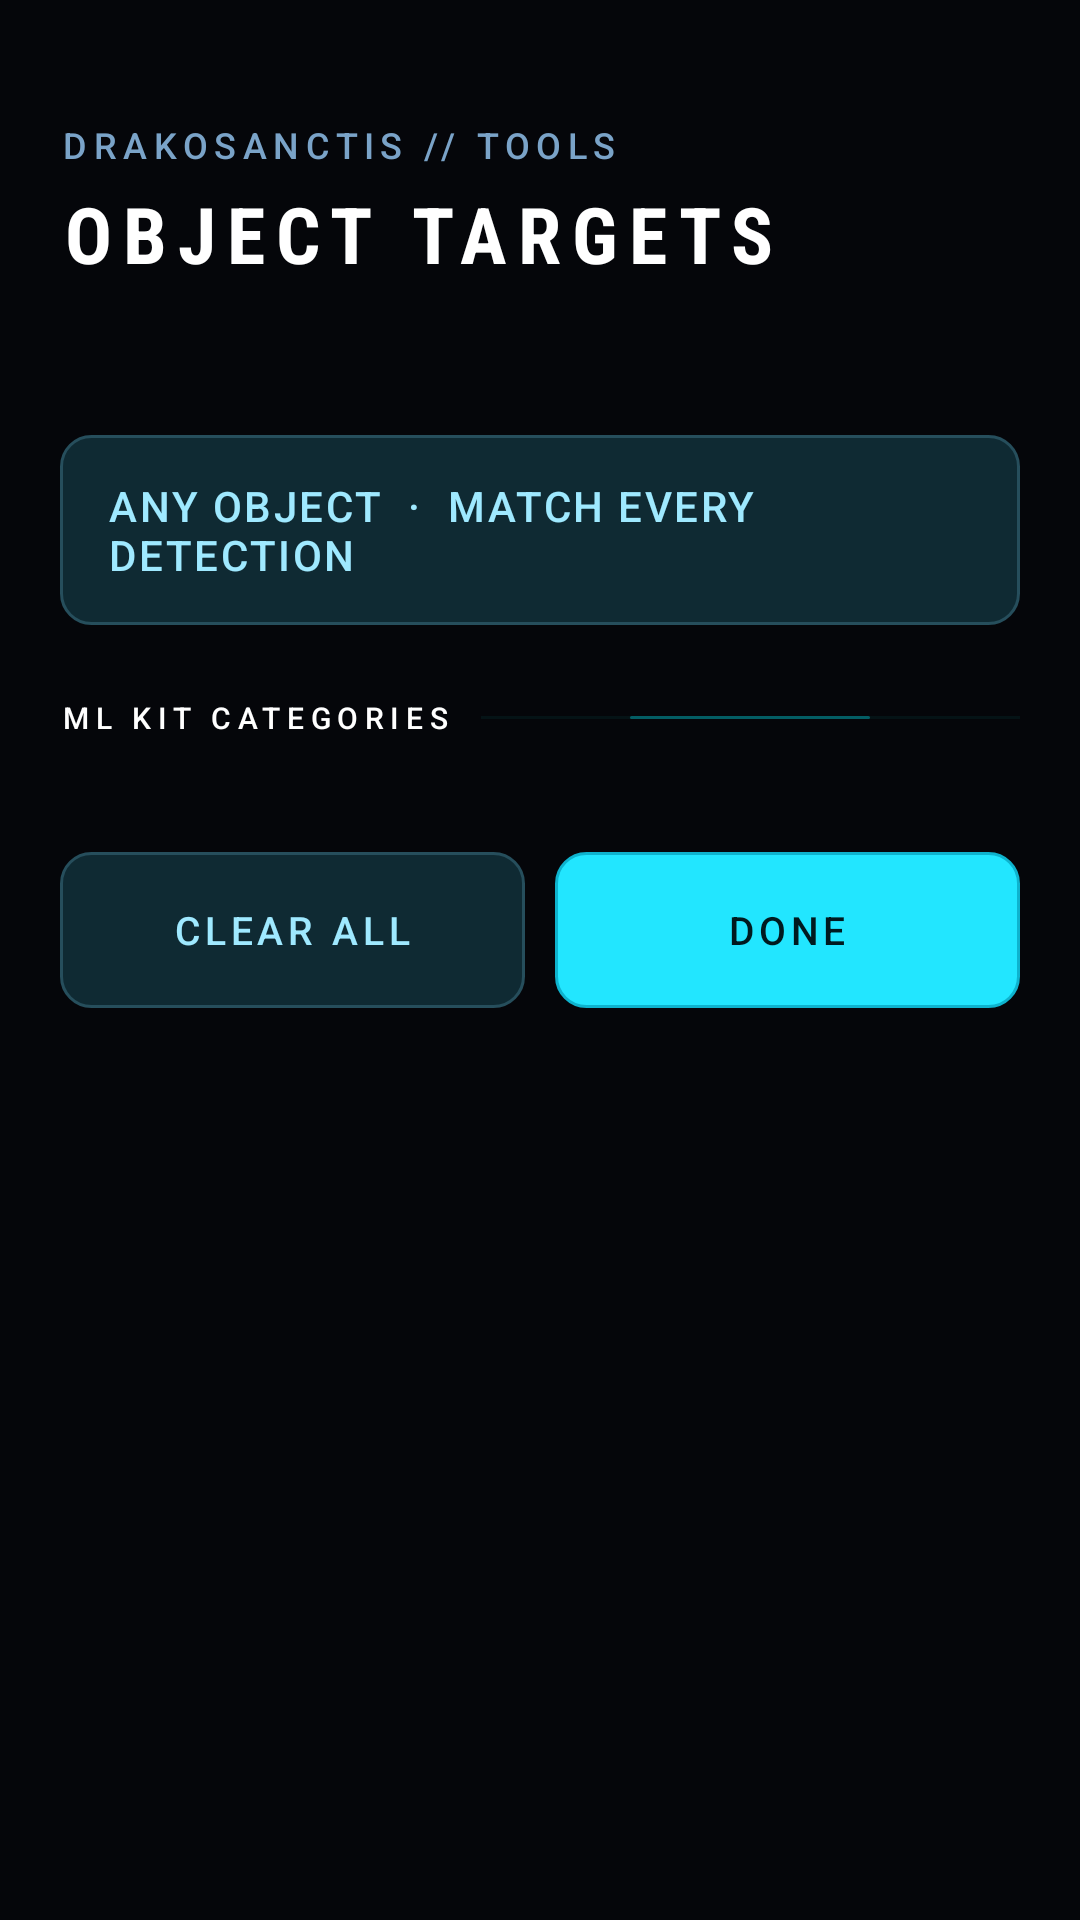

Write the Android layout XML for this screen, with the resource values it uses.
<!-- AndroidManifest.xml: activity theme AurigaDocTheme -->
<!-- res/layout/activity_targets.xml -->
<?xml version="1.0" encoding="utf-8"?>
<ScrollView xmlns:android="http://schemas.android.com/apk/res/android"
    android:layout_width="match_parent"
    android:layout_height="match_parent"
    android:background="@color/deep_space"
    android:fillViewport="true">

    <LinearLayout
        android:layout_width="match_parent"
        android:layout_height="wrap_content"
        android:orientation="vertical"
        android:paddingStart="20dp"
        android:paddingEnd="20dp"
        android:paddingTop="40dp"
        android:paddingBottom="32dp">

        
        <TextView
            style="@style/HUDLabelSmall"
            android:textColor="@color/muted_label"
            android:text="DrakoSanctis // Tools" />

        
        <TextView
            android:id="@+id/targets_title"
            android:layout_width="wrap_content"
            android:layout_height="wrap_content"
            android:layout_marginTop="4dp"
            android:text="OBJECT TARGETS"
            android:textSize="26sp"
            android:textStyle="bold"
            android:textColor="@color/flavor_accent"
            android:fontFamily="sans-serif-condensed"
            android:letterSpacing="0.14"
            android:shadowColor="@color/flavor_accent"
            android:shadowDx="0"
            android:shadowDy="0"
            android:shadowRadius="14" />

        
        <TextView
            android:id="@+id/targets_subtitle"
            android:layout_width="match_parent"
            android:layout_height="wrap_content"
            android:layout_marginTop="10dp"
            android:textSize="13sp"
            android:textColor="@color/muted_label"
            android:lineSpacingExtra="3sp"
            android:text="" />

        
        <Button
            android:id="@+id/targets_any_chip"
            android:layout_width="match_parent"
            android:layout_height="wrap_content"
            android:layout_marginTop="22dp"
            android:minHeight="52dp"
            android:paddingStart="16dp"
            android:paddingEnd="16dp"
            android:paddingTop="14dp"
            android:paddingBottom="14dp"
            android:gravity="start|center_vertical"
            android:textAllCaps="true"
            android:textSize="14sp"
            android:fontFamily="sans-serif-medium"
            android:letterSpacing="0.06"
            android:background="@drawable/target_chip_bg"
            android:textColor="#9FE9FF"
            android:text="ANY OBJECT  ·  match every detection" />

        
        <LinearLayout
            android:layout_width="match_parent"
            android:layout_height="wrap_content"
            android:orientation="horizontal"
            android:gravity="center_vertical"
            android:layout_marginTop="24dp"
            android:layout_marginBottom="6dp">

            <TextView
                android:id="@+id/targets_section_categories"
                android:layout_width="wrap_content"
                android:layout_height="wrap_content"
                android:text="ML KIT CATEGORIES"
                android:textSize="10sp"
                android:textColor="@color/flavor_accent"
                android:fontFamily="sans-serif-medium"
                android:letterSpacing="0.22"
                android:textAllCaps="true"
                android:shadowColor="@color/flavor_accent"
                android:shadowRadius="6"
                android:shadowDx="0"
                android:shadowDy="0" />

            <View
                android:layout_width="0dp"
                android:layout_height="1dp"
                android:layout_weight="1"
                android:layout_marginStart="10dp"
                android:background="@drawable/drawer_section_divider" />
        </LinearLayout>

        
        <LinearLayout
            android:id="@+id/targets_chip_container"
            android:layout_width="match_parent"
            android:layout_height="wrap_content"
            android:orientation="vertical" />

        
        <LinearLayout
            android:layout_width="match_parent"
            android:layout_height="wrap_content"
            android:orientation="horizontal"
            android:layout_marginTop="32dp">

            <Button
                android:id="@+id/targets_clear"
                android:layout_width="0dp"
                android:layout_height="wrap_content"
                android:layout_weight="1"
                android:layout_marginEnd="10dp"
                android:minHeight="52dp"
                android:background="@drawable/target_chip_bg"
                android:textAllCaps="true"
                android:textSize="13sp"
                android:fontFamily="sans-serif-medium"
                android:letterSpacing="0.12"
                android:textColor="#9FE9FF"
                android:text="CLEAR ALL" />

            <Button
                android:id="@+id/targets_done"
                android:layout_width="0dp"
                android:layout_height="wrap_content"
                android:layout_weight="1"
                android:minHeight="52dp"
                android:background="@drawable/target_chip_selected_bg"
                android:textAllCaps="true"
                android:textSize="13sp"
                android:fontFamily="sans-serif-medium"
                android:letterSpacing="0.12"
                android:textColor="#001A1F"
                android:text="DONE" />
        </LinearLayout>
    </LinearLayout>
</ScrollView>
<!-- resources referenced by this layout -->
<resources>
  <color name="deep_space">#05060A</color>
  <color name="muted_label">#7AA3C8</color>
  <!-- drawable drawer_section_divider (drawable) -->
  <?xml version="1.0" encoding="utf-8"?>
  <layer-list xmlns:android="http://schemas.android.com/apk/res/android">
      <item>
          <shape android:shape="rectangle">
              <solid android:color="#0D00F0FF" />
              <size android:height="1dp" />
          </shape>
      </item>
      <item android:gravity="center_horizontal" android:width="80dp">
          <shape android:shape="rectangle">
              <solid android:color="#5500F0FF" />
              <size android:height="1dp" />
              <corners android:radius="1dp" />
          </shape>
      </item>
  </layer-list>
  <!-- drawable target_chip_bg (drawable) -->
  <?xml version="1.0" encoding="utf-8"?>
  <shape xmlns:android="http://schemas.android.com/apk/res/android"
      android:shape="rectangle">
      <solid android:color="#0F2A33" />
      <stroke android:width="1dp" android:color="#264E5C" />
      <corners android:radius="10dp" />
  </shape>
  <!-- drawable target_chip_selected_bg (drawable) -->
  <?xml version="1.0" encoding="utf-8"?>
  <shape xmlns:android="http://schemas.android.com/apk/res/android"
      android:shape="rectangle">
      <solid android:color="#22E6FF" />
      <stroke android:width="1dp" android:color="#0EB3CE" />
      <corners android:radius="10dp" />
  </shape>
  <style name="HUDLabelSmall">
          <item name="android:layout_width">wrap_content</item>
          <item name="android:layout_height">wrap_content</item>
          <item name="android:textSize">12sp</item>
          <item name="android:textColor">@color/muted_label</item>
          <item name="android:textAllCaps">true</item>
          <item name="android:letterSpacing">0.18</item>
          <item name="android:fontFamily">sans-serif-medium</item>
      </style>
  <style name="AurigaDocTheme" parent="android:Theme.NoTitleBar.Fullscreen">
          <item name="android:windowBackground">@color/deep_space</item>
          <item name="android:textColor">@color/hud_text</item>
      </style>
  <color name="hud_text">#FFFFFF</color>
</resources>
